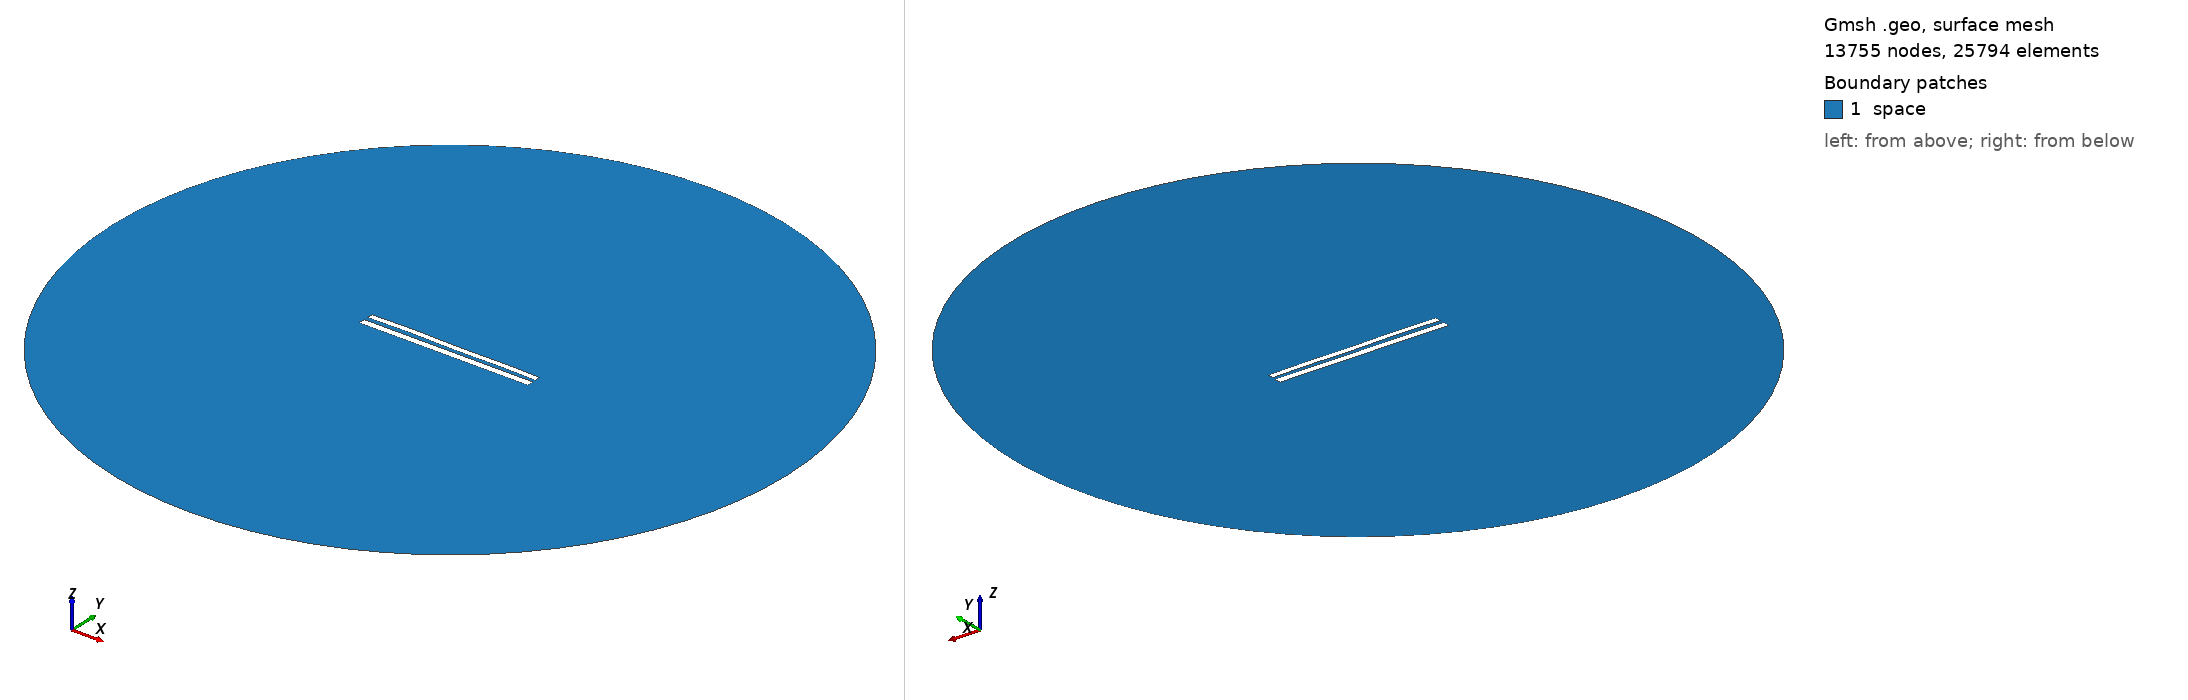

Gmsh geometry script, surface-meshed: 13755 nodes, 25794 surface elements. Boundary patches (legend numbers): 1 space. Left view from above one corner, right view from below the opposite corner. Legend entries are the model's physical surfaces. The drawing asked Gmsh for element sizes between 1% and 20% of the model's largest extent; the script's own settings can give other sizes.

=== 8845.geo (drawn) ===
//---------------------------------------
// Geometry kernel
//---------------------------------------

SetFactory("OpenCASCADE");



//---------------------------------------
// Parameters of the geometry
//---------------------------------------

// Overetch of the upper plate
overetch = 0.25;

// Distance between the plates
distance = 2.5;

// Discretization over the x axis (for the deformation)
nx = 50; 

// Length of the plate
L = 100 - overetch; 

// Number of modes
n = 4; 

// 1st mode coefficient
coeff(1) = -0.15;
beta(1) = 0.596864 * 3.1415926535 / L;

// 2nd mode coefficient
coeff(2) = 0.07499999999999998;
beta(2) = 1.49418 * 3.1415926535 / L;

// 3rd mode coefficient
coeff(3) = 0.07499999999999998;
beta(3) = 2.50025 * 3.1415926535 / L;

// 4th mode coefficient
coeff(4) = 0.15;
beta(4) = 3.49999 * 3.1415926535 / L;



//---------------------------------------
// Upper plate (deformed rectangle)
//---------------------------------------

// Coordiantes of the upper plate
xmin = -50;
xmax = 50 - overetch;

// Height of the upper plate
yheight = 4 - 2 * overetch;

// Indexes of the points
UpperID[] = {};
LowerID[] = {};
LeftID[] = {};
RightID[] = {};

// Point index
p = 1;

// Horizontal edges
For i In {1:nx}
    x = xmin + (i-1)*(xmax - xmin)/(nx-1);

    y_bottom = distance / 2 + overetch;
    For j In {1:n}
        C = (Cosh(beta(j)*L) + Cos(beta(j)*L)) / (Sinh(beta(j)*L) + Sin(beta(j)*L));
        y_bottom  = y_bottom + coeff(j) * (Cosh(beta(j)*(x+50)) - Cos(beta(j)*(x+50)) - C * (Sinh(beta(j)*(x+50)) - Sin(beta(j)*(x+50))));
    EndFor

    y_top = y_bottom + yheight;

    Point(p) = {x, y_top, 0, 1.0};
    UpperID[i] = p;
    p = p + 1;

    Point(p) = {x, y_bottom, 0, 1.0};
    LowerID[i] = p;
    p = p + 1;
EndFor

// Create point lists
UpperPts[] = {}; LowerPts[] = {};
For i In {1:nx}
  UpperPts[] += {UpperID[i]};
  LowerPts[] += {LowerID[i]};
EndFor

// Build splines
Spline(1) = {UpperPts[]};
Spline(2) = {LowerPts[]};
Line(3) = {LowerPts[nx-1], UpperPts[nx-1]};
Line(4) = {LowerPts[0], UpperPts[0]};

// Build the plane surface
Curve Loop(1) = {2, 3, -1, -4};
Plane Surface(1) = {1};



//---------------------------------------
// Lower plate (rectangle)
//---------------------------------------

// Vertices
Point(1001) = {-50, -1, 0, 1.0};
Point(1002) = { 50, -1, 0, 1.0};
Point(1003) = { 50,  -5, 0, 1.0};
Point(1004) = {-50,  -5, 0, 1.0};

// Edges
Line(5) = {1001, 1002};
Line(6) = {1002, 1003};
Line(7) = {1003, 1004};
Line(8) = {1004, 1001};

// Plane surface
Line Loop(2) = {5, 6, 7, 8};
Plane Surface(2) = {2}; 



//---------------------------------------
// Outer (fictious) boundary
//---------------------------------------

// Points
Point(1005) = {0, 0, 0};       // Center
Point(1006) = {200, 0, 0};     // Start point
Point(1007) = {0, 200, 0};     // 90 degrees
Point(1008) = {-200, 0, 0};    // 180 degrees
Point(1009) = {0, -200, 0};    // 270 degrees

// Circle arcs (each needs start, center, end)
Circle(9) = {1006, 1005, 1007};
Circle(10) = {1007, 1005, 1008};
Circle(11) = {1008, 1005, 1009};
Circle(12) = {1009, 1005, 1006};

// Plane surface for the entire domain
Curve Loop(3) = {9, 10, 11, 12};
Surface(3) = {3};

// Subtract the plates from the whole domain to obtain the actual domain where we want to solve the equations
BooleanDifference{ Surface{3}; Delete; }{ Surface{1}; Surface{2}; Delete; }




//---------------------------------------
// Transfinite Lines/Curves
//---------------------------------------

// Set the number of points on the boundaries
r = 7;

// Plates
Transfinite Curve {1, 2} = 50*r Using Progression 1;
Transfinite Curve {3, 4} = 2*r Using Progression 1;
Transfinite Line {5, 7} = 50*r Using Progression 1;
Transfinite Line {6, 8} = 2*r Using Progression 1;

// Outer boundary
Transfinite Line {9, 10, 11, 12} = 20 Using Progression 1;



//---------------------------------------
// Physical groups
//---------------------------------------                

// Physical curves (boundaries)
Physical Line("force_segment", 10) = {2};
Physical Line("upper_plate", 11) = {1, 3, 4};
Physical Line("lower_plate", 12) = {5, 6, 7, 8};
Physical Line("boundary", 20) = {9, 10, 11, 12};

// Physical Surfaces
Physical Surface("space", 30) = {3};



//---------------------------------------
// 6. Generate the Mesh
//---------------------------------------

// 2D mesh generation
Mesh 2;
